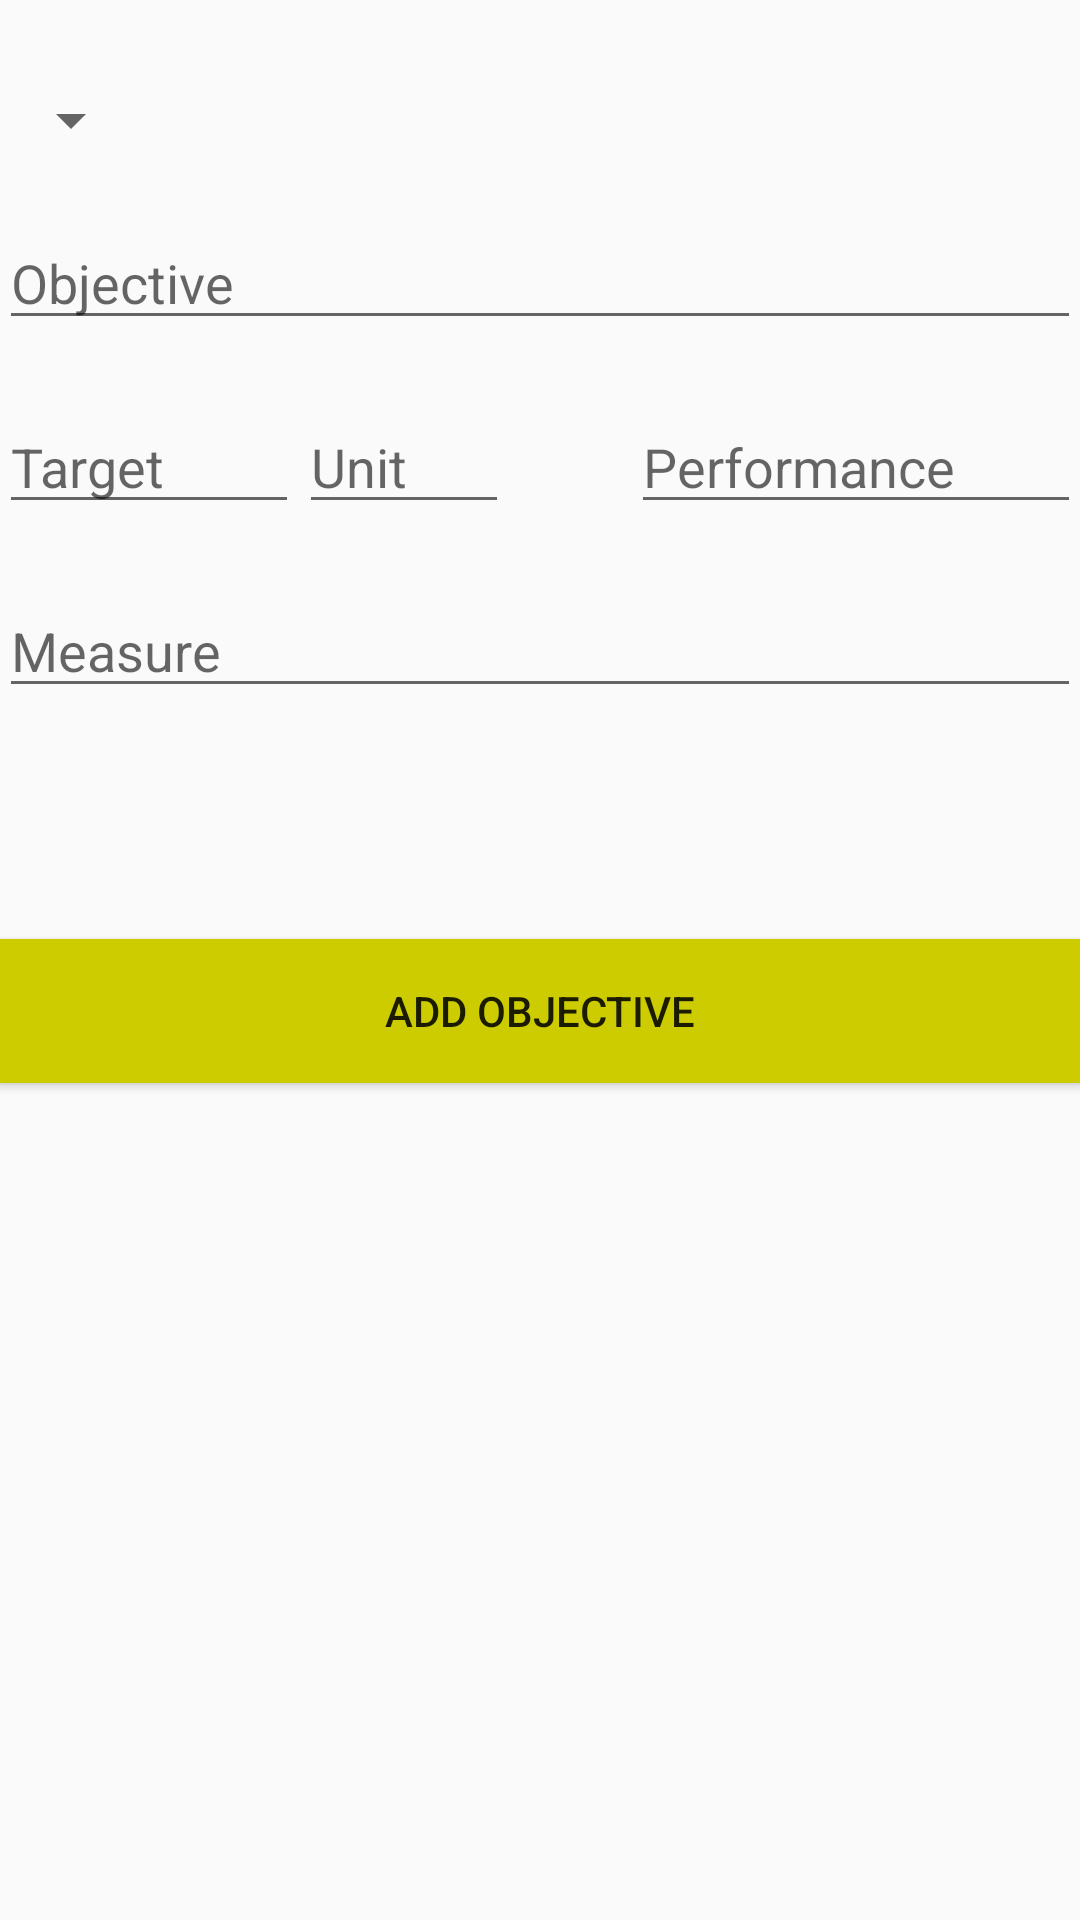

The Android layout XML behind this screen, and the referenced resources:
<!-- AndroidManifest.xml: application theme AppTheme -->
<!-- res/layout/activity_add.xml -->
<RelativeLayout xmlns:android="http://schemas.android.com/apk/res/android"
                xmlns:tools="http://schemas.android.com/tools"
                android:layout_width="match_parent"
                android:layout_height="match_parent"
                android:paddingLeft="@dimen/activity_horizontal_margin"
                android:paddingRight="@dimen/activity_horizontal_margin"
                android:paddingTop="28dp"
                android:paddingBottom="@dimen/activity_vertical_margin"
                android:orientation="vertical"
                tools:context="com.nasserapps.bsc.ui.EditOrAddPage.EditActivity">

    <Spinner
        android:layout_width="wrap_content"
        android:layout_height="wrap_content"
        android:id="@+id/spinner"

        android:descendantFocusability="afterDescendants"
        android:layout_alignParentLeft="true"
        android:layout_alignParentStart="true"
        android:layout_marginBottom="20dp"/>

    <EditText
        android:layout_width="match_parent"
        android:layout_height="wrap_content"
        android:layout_below="@id/spinner"
        android:id="@+id/objective"
        android:maxLines="1"
        android:hint="@string/objective"
        android:layout_marginBottom="20dp"
        android:imeOptions="actionNext"
        android:singleLine="true"/>

    <EditText
        android:layout_width="100dp"
        android:layout_below="@+id/objective"
        android:layout_height="wrap_content"
        android:id="@+id/target"
        android:hint="@string/target"
        android:inputType="numberDecimal"
        android:layout_marginBottom="20dp"
        android:imeOptions="actionNext"
        android:singleLine="true"/>

    <EditText
        android:layout_width="150dp"
        android:layout_height="wrap_content"
        android:id="@+id/performance"
        android:hint="@string/performance"
        android:inputType="numberDecimal"
        android:layout_alignTop="@+id/target"
        android:layout_alignParentRight="true"
        android:layout_alignParentEnd="true"
        android:imeOptions="actionNext"
        android:singleLine="true"/>

    <EditText
        android:hint="Unit"
        android:maxLength="5"
        android:layout_height="wrap_content"
        android:id="@+id/unit"
        android:layout_width="70dp"
        android:imeOptions="actionNext"
        android:singleLine="true"
        android:layout_alignTop="@+id/target"
        android:layout_toRightOf="@+id/target"
        android:layout_toEndOf="@+id/target"/>

    <EditText
        android:layout_width="match_parent"
        android:layout_height="wrap_content"
        android:layout_below="@+id/target"
        android:id="@+id/measure"
        android:hint="@string/measure"
        android:layout_marginBottom="20dp"
        android:imeOptions="actionSend"
        android:singleLine="true"/>

    <Button
        android:layout_width="match_parent"
        android:layout_height="wrap_content"
        android:background="@color/red"
        android:text="Delete"
        android:id="@+id/delete"
        android:layout_below="@+id/measure"
        android:layout_marginBottom="10dp"
        android:visibility="gone"/>

    <Button
        android:layout_width="match_parent"
        android:layout_height="wrap_content"
        android:text="Add Objective"
        android:id="@+id/button"
        android:background="@color/yellow"
        android:layout_below="@+id/measure"
        android:layout_alignParentRight="true"
        android:layout_alignParentEnd="true"
        android:layout_marginTop="57dp"/>

</RelativeLayout>
<!-- resources referenced by this layout -->
<resources>
  <color name="red">#FF5050</color>
  <color name="yellow">#CCCC00</color>
  <string name="measure">Measure</string>
  <string name="objective">Objective</string>
  <string name="performance">Performance</string>
  <string name="target">Target</string>
  <style name="AppTheme" parent="Theme.AppCompat.Light.DarkActionBar">
          
          <item name="colorPrimary">@color/yellow</item>
          <item name="colorPrimaryDark">@color/dark_yellow</item>
      </style>
  <color name="dark_yellow">#BBBB00</color>
</resources>
